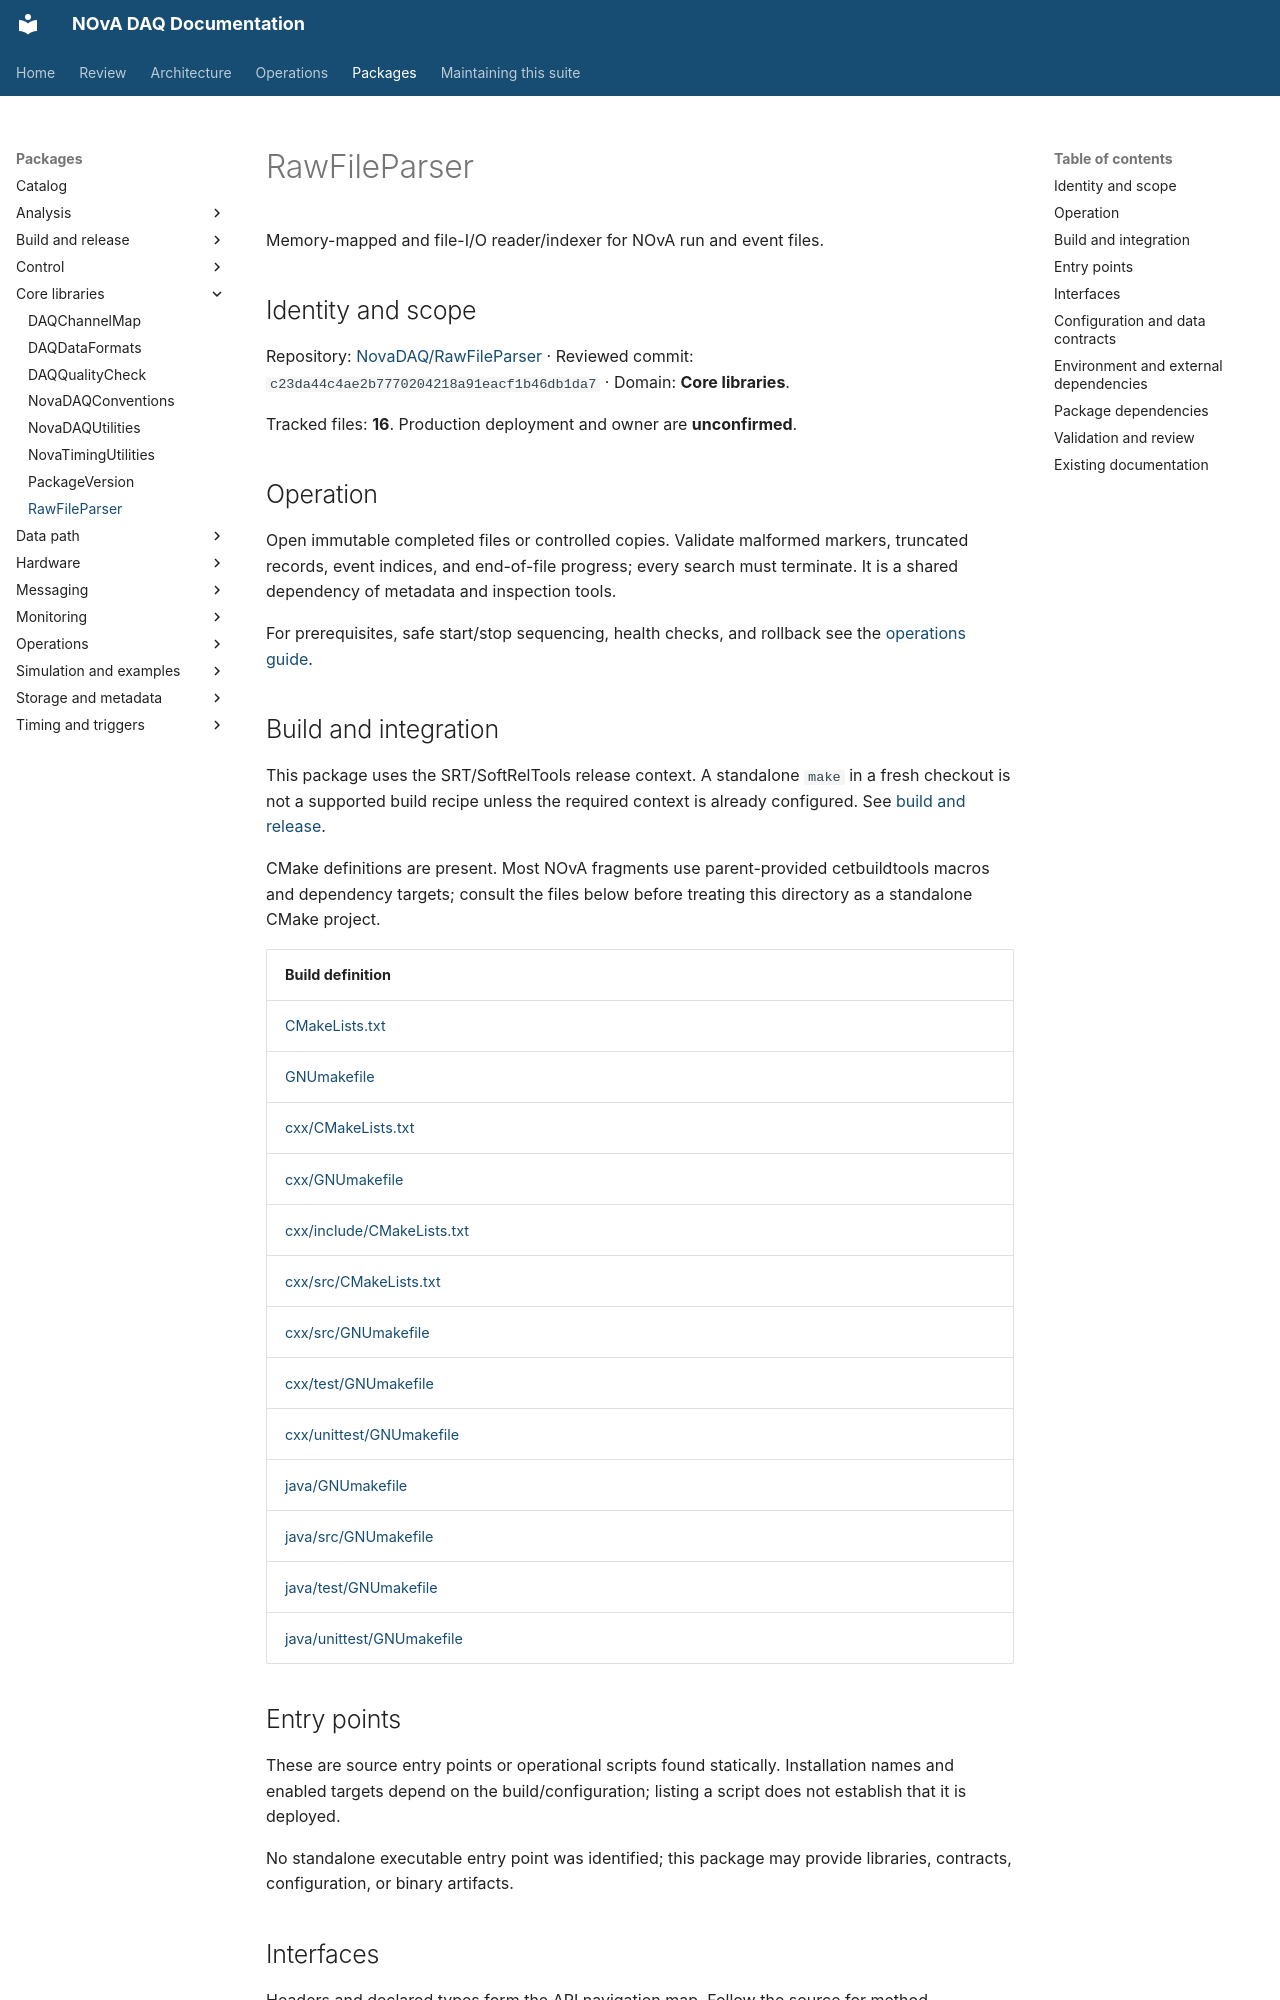

repository: NovaDAQ/novadaq-documentation · page: packages/RawFileParser.html · generator: mkdocs

# RawFileParser

Memory-mapped and file-I/O reader/indexer for NOvA run and event files.

## Identity and scope

Repository: [NovaDAQ/RawFileParser](https://github.com/NovaDAQ/RawFileParser) · Reviewed commit: `c23da44c4ae2b7770204218a91eacf1b46db1da7` · Domain: **Core libraries**.

Tracked files: **16**. Production deployment and owner are **unconfirmed**.

## Operation

Open immutable completed files or controlled copies. Validate malformed markers, truncated records, event indices, and end-of-file progress; every search must terminate. It is a shared dependency of metadata and inspection tools.

For prerequisites, safe start/stop sequencing, health checks, and rollback see the [operations guide](../operations/index.md).

## Build and integration

This package uses the SRT/SoftRelTools release context. A standalone `make` in a fresh checkout is not a supported build recipe unless the required context is already configured. See [build and release](../operations/build.md).

CMake definitions are present. Most NOvA fragments use parent-provided cetbuildtools macros and dependency targets; consult the files below before treating this directory as a standalone CMake project.

| Build definition |
| --- |
| [CMakeLists.txt](https://github.com/NovaDAQ/RawFileParser/blob/c23da44c4ae2b7770204218a91eacf1b46db1da7/CMakeLists.txt) |
| [GNUmakefile](https://github.com/NovaDAQ/RawFileParser/blob/c23da44c4ae2b7770204218a91eacf1b46db1da7/GNUmakefile) |
| [cxx/CMakeLists.txt](https://github.com/NovaDAQ/RawFileParser/blob/c23da44c4ae2b7770204218a91eacf1b46db1da7/cxx/CMakeLists.txt) |
| [cxx/GNUmakefile](https://github.com/NovaDAQ/RawFileParser/blob/c23da44c4ae2b7770204218a91eacf1b46db1da7/cxx/GNUmakefile) |
| [cxx/include/CMakeLists.txt](https://github.com/NovaDAQ/RawFileParser/blob/c23da44c4ae2b7770204218a91eacf1b46db1da7/cxx/include/CMakeLists.txt) |
| [cxx/src/CMakeLists.txt](https://github.com/NovaDAQ/RawFileParser/blob/c23da44c4ae2b7770204218a91eacf1b46db1da7/cxx/src/CMakeLists.txt) |
| [cxx/src/GNUmakefile](https://github.com/NovaDAQ/RawFileParser/blob/c23da44c4ae2b7770204218a91eacf1b46db1da7/cxx/src/GNUmakefile) |
| [cxx/test/GNUmakefile](https://github.com/NovaDAQ/RawFileParser/blob/c23da44c4ae2b7770204218a91eacf1b46db1da7/cxx/test/GNUmakefile) |
| [cxx/unittest/GNUmakefile](https://github.com/NovaDAQ/RawFileParser/blob/c23da44c4ae2b7770204218a91eacf1b46db1da7/cxx/unittest/GNUmakefile) |
| [java/GNUmakefile](https://github.com/NovaDAQ/RawFileParser/blob/c23da44c4ae2b7770204218a91eacf1b46db1da7/java/GNUmakefile) |
| [java/src/GNUmakefile](https://github.com/NovaDAQ/RawFileParser/blob/c23da44c4ae2b7770204218a91eacf1b46db1da7/java/src/GNUmakefile) |
| [java/test/GNUmakefile](https://github.com/NovaDAQ/RawFileParser/blob/c23da44c4ae2b7770204218a91eacf1b46db1da7/java/test/GNUmakefile) |
| [java/unittest/GNUmakefile](https://github.com/NovaDAQ/RawFileParser/blob/c23da44c4ae2b7770204218a91eacf1b46db1da7/java/unittest/GNUmakefile) |


## Entry points

These are source entry points or operational scripts found statically. Installation names and enabled targets depend on the build/configuration; listing a script does not establish that it is deployed.

No standalone executable entry point was identified; this package may provide libraries, contracts, configuration, or binary artifacts.
